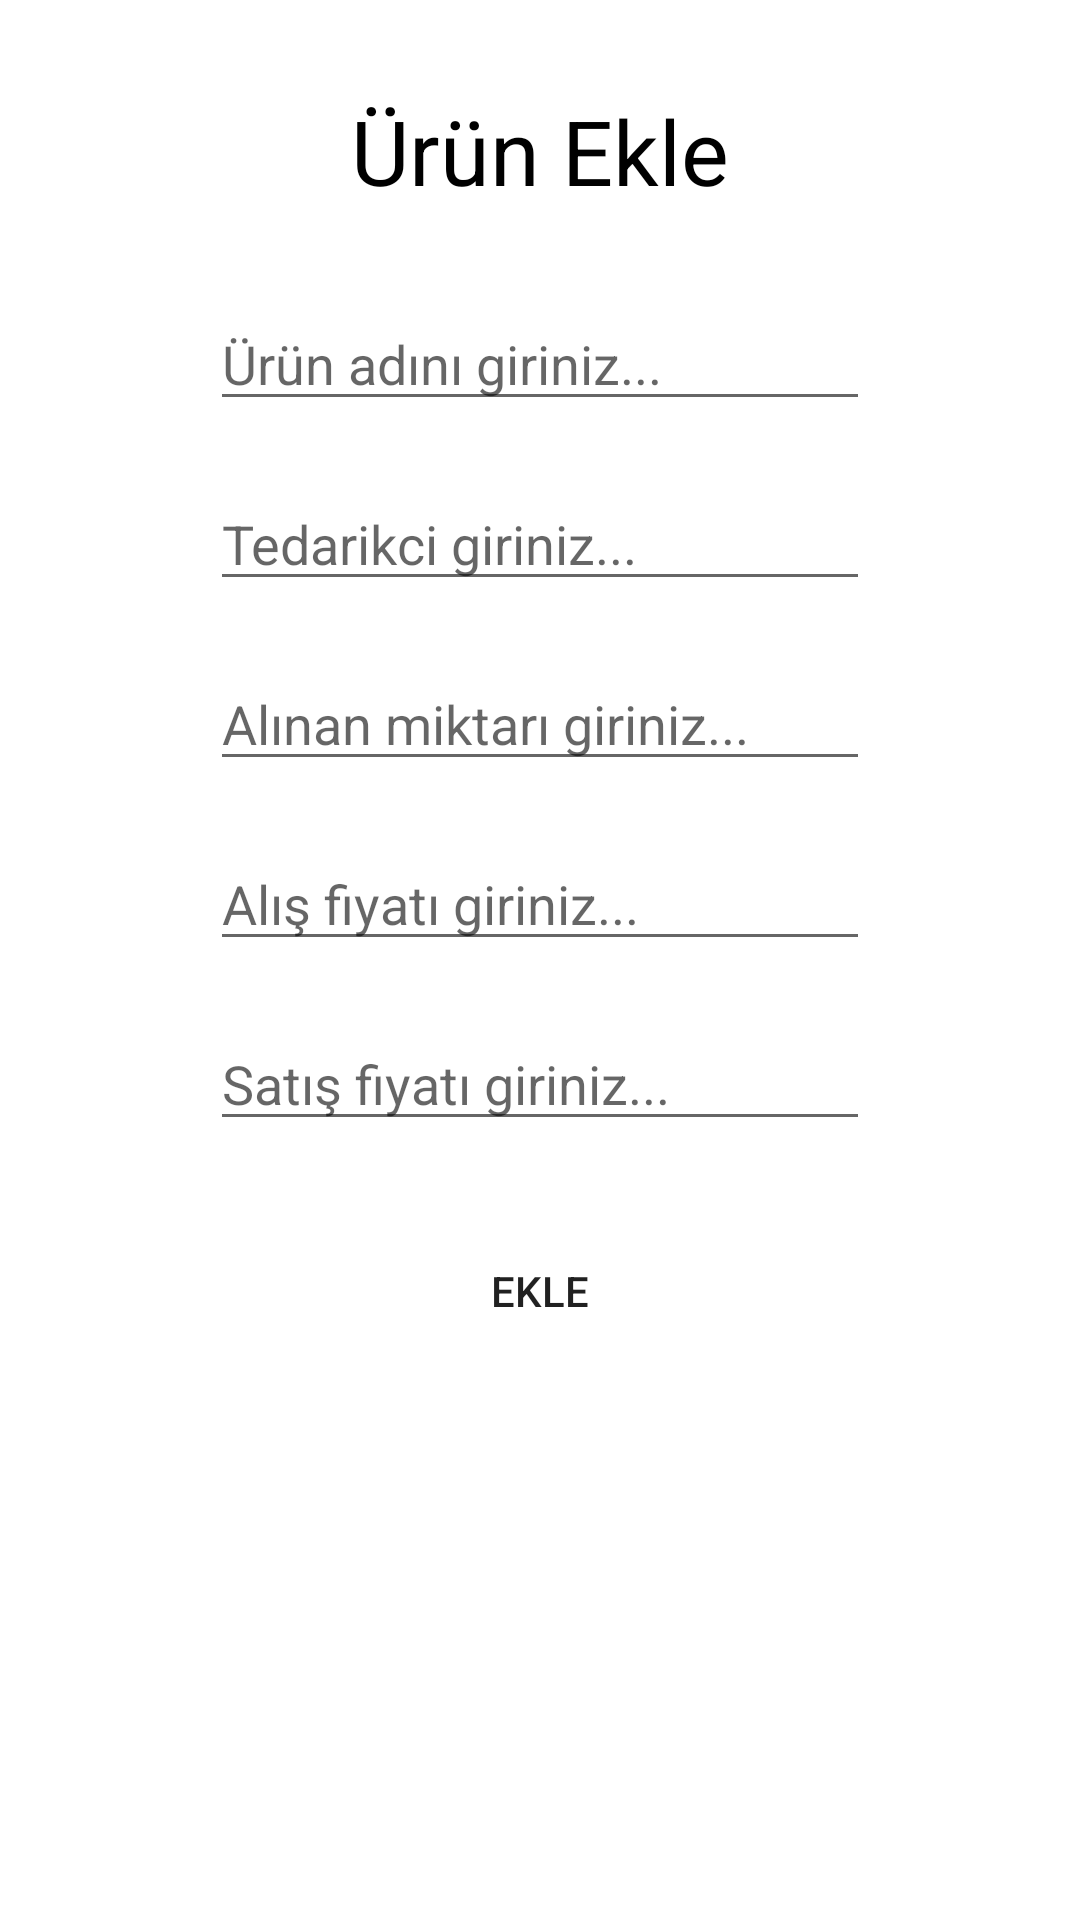

Layout XML and referenced resources for this Android screen:
<!-- AndroidManifest.xml: application theme Theme.BakkalApp -->
<!-- res/layout/activity_urun_ekle.xml -->
<?xml version="1.0" encoding="utf-8"?>
<RelativeLayout xmlns:android="http://schemas.android.com/apk/res/android"
    xmlns:app="http://schemas.android.com/apk/res-auto"
    xmlns:tools="http://schemas.android.com/tools"
    android:layout_width="match_parent"
    android:layout_height="match_parent"
    tools:context=".panel.UrunEkleActivity">

    <TextView
        android:layout_width="wrap_content"
        android:layout_height="wrap_content"
        android:text="Ürün Ekle"
        android:textColor="@color/black"
        android:textSize="30sp"
        android:id="@+id/text5"
        android:layout_centerHorizontal="true"
        android:layout_marginTop="30dp"></TextView>


    <EditText
        android:layout_width="220dp"
        android:layout_height="40dp"
        android:id="@+id/editTextUrunAdi"
        android:hint="Ürün adını giriniz..."
        android:layout_below="@id/text5"
        android:layout_marginTop="30dp"
        android:layout_centerHorizontal="true"
        android:inputType="text"></EditText>

    <EditText
        android:inputType="text"
        android:layout_width="220dp"
        android:layout_height="40dp"
        android:id="@+id/editTextUrunTedarikci"
        android:layout_below="@id/editTextUrunAdi"
        android:hint="Tedarikci giriniz..."
        android:layout_centerHorizontal="true"
        android:layout_marginTop="20dp"></EditText>

    <EditText
        android:id="@+id/editTextUrunMiktar"
        android:layout_width="220dp"
        android:layout_height="40dp"
        android:layout_below="@id/editTextUrunTedarikci"
        android:layout_centerHorizontal="true"
        android:layout_marginTop="20dp"
        android:hint="Alınan miktarı giriniz..."
        android:inputType="number"></EditText>

    <EditText
        android:inputType="numberDecimal"
        android:layout_width="220dp"
        android:layout_height="40dp"
        android:id="@+id/editTextUrunAlisFiyat"
        android:layout_below="@id/editTextUrunMiktar"
        android:hint="Alış fiyatı giriniz..."
        android:layout_centerHorizontal="true"
        android:layout_marginTop="20dp"></EditText>

    <EditText
        android:inputType="numberDecimal"
        android:layout_width="220dp"
        android:layout_height="40dp"
        android:id="@+id/editTextUrunSatisFiyat"
        android:layout_below="@id/editTextUrunAlisFiyat"
        android:hint="Satış fiyatı giriniz..."
        android:layout_centerHorizontal="true"
        android:layout_marginTop="20dp"></EditText>

    <Button
        android:id="@+id/buttonUrunEkle"
        android:layout_width="200dp"
        android:layout_height="40dp"
        android:layout_below="@id/editTextUrunSatisFiyat"
        android:layout_centerHorizontal="true"
        android:layout_marginTop="30dp"
        android:background="@drawable/buttonbackground"
        android:text="Ekle"></Button>
</RelativeLayout>
<!-- resources referenced by this layout -->
<resources>
  <!-- drawable buttonbackground (drawable) -->
  <?xml version="1.0" encoding="utf-8"?>
  <shape xmlns:android="http://schemas.android.com/apk/res/android"
      android:shape="rectangle">
  
      <corners android:radius="15sp"></corners>
      <stroke android:color="#673AB7" ></stroke>
  
  </shape>
  <style name="Theme.BakkalApp" parent="Theme.MaterialComponents.DayNight.NoActionBar">
          
          <item name="colorPrimary">@color/purple_500</item>
          <item name="colorPrimaryVariant">@color/purple_700</item>
          <item name="colorOnPrimary">@color/white</item>
          
          <item name="colorSecondary">@color/teal_200</item>
          <item name="colorSecondaryVariant">@color/teal_700</item>
          <item name="colorOnSecondary">@color/black</item>
          
          <item name="android:statusBarColor" tools:targetApi="l">?attr/colorPrimaryVariant</item>
          
      </style>
  <!-- not gathered from this repository: default colours our renderer supplied (Android Studio template values) -->
  <color name="purple_500">#FF6200EE</color>
  <color name="purple_700">#FF3700B3</color>
  <color name="teal_200">#FF03DAC5</color>
  <color name="teal_700">#FF018786</color>
  <color name="black">#FF000000</color>
  <color name="white">#FFFFFFFF</color>
</resources>
